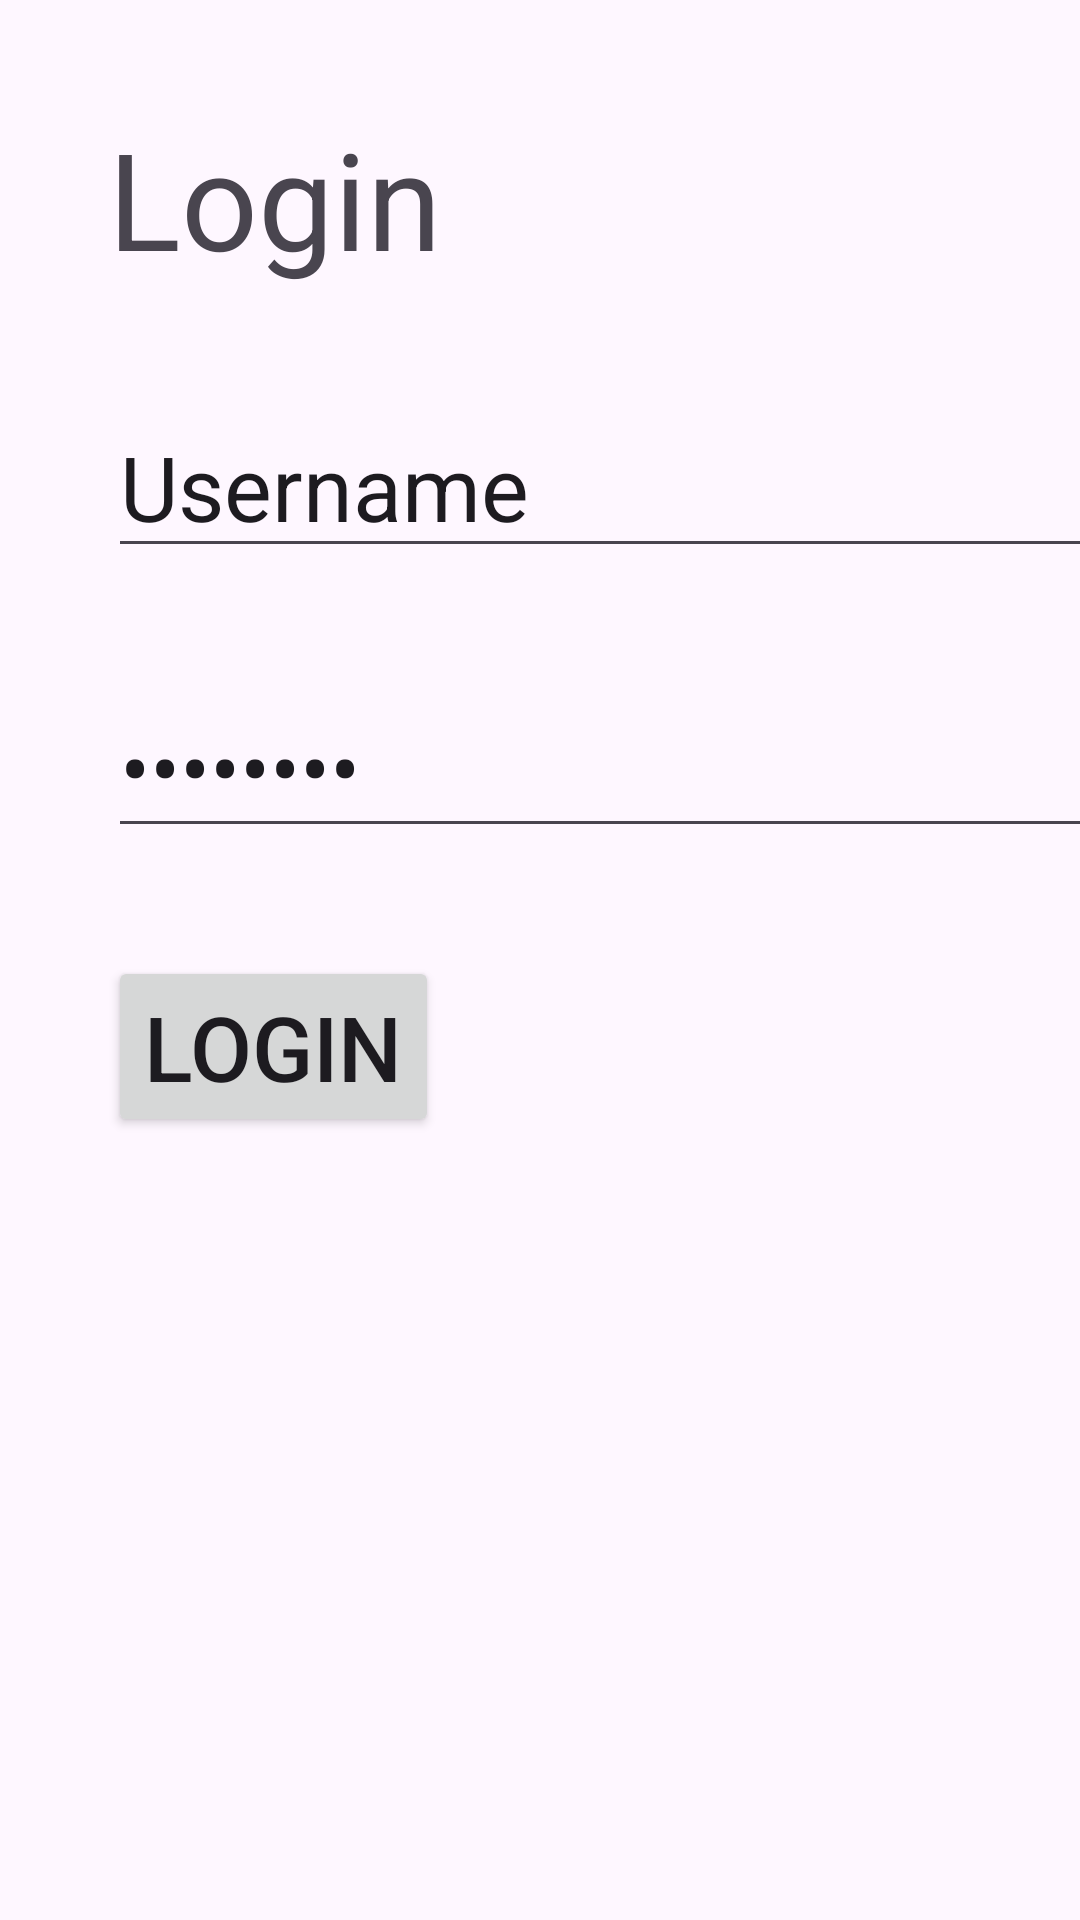

Here is an Android app screen rendered from its layout file. Give the layout XML and the strings, colors and styles it references.
<!-- AndroidManifest.xml: application theme Theme.S8129361Assignment2 -->
<!-- res/layout/fragment_login.xml -->
<?xml version="1.0" encoding="utf-8"?>
<androidx.constraintlayout.widget.ConstraintLayout xmlns:android="http://schemas.android.com/apk/res/android"
    xmlns:app="http://schemas.android.com/apk/res-auto"
    xmlns:tools="http://schemas.android.com/tools"
    android:layout_width="match_parent"
    android:layout_height="match_parent"
    tools:context=".LoginFragment">

    <TextView
        android:id="@+id/textViewLogin"
        android:layout_width="wrap_content"
        android:layout_height="wrap_content"
        android:layout_marginStart="36dp"
        android:layout_marginTop="36dp"
        android:text="Login"
        android:textSize="45sp"
        app:layout_constraintStart_toStartOf="parent"
        app:layout_constraintTop_toTopOf="parent" />

    <EditText
        android:id="@+id/editTextUsername"
        android:layout_width="wrap_content"
        android:layout_height="wrap_content"
        android:layout_marginStart="36dp"
        android:layout_marginTop="36dp"
        android:ems="10"
        android:inputType="text"
        android:text="Username"
        android:textSize="30sp"
        app:layout_constraintStart_toStartOf="parent"
        app:layout_constraintTop_toBottomOf="@+id/textViewLogin" />

    <EditText
        android:id="@+id/editTextPassword"
        android:layout_width="wrap_content"
        android:layout_height="wrap_content"
        android:layout_marginStart="36dp"
        android:layout_marginTop="36dp"
        android:ems="10"
        android:inputType="textPassword"
        android:text="Password"
        android:textSize="30sp"
        app:layout_constraintStart_toStartOf="parent"
        app:layout_constraintTop_toBottomOf="@+id/editTextUsername" />

    <Button
        android:id="@+id/buttonLogin"
        android:layout_width="wrap_content"
        android:layout_height="wrap_content"
        android:layout_marginStart="36dp"
        android:layout_marginTop="36dp"
        android:text="Login"
        android:textSize="30sp"
        app:layout_constraintStart_toStartOf="parent"
        app:layout_constraintTop_toBottomOf="@+id/editTextPassword" />

</androidx.constraintlayout.widget.ConstraintLayout>
<!-- resources referenced by this layout -->
<resources>
  <style name="Theme.S8129361Assignment2" parent="Base.Theme.S8129361Assignment2" />
  <style name="Base.Theme.S8129361Assignment2" parent="Theme.Material3.DayNight.NoActionBar">
          
          
      </style>
</resources>
